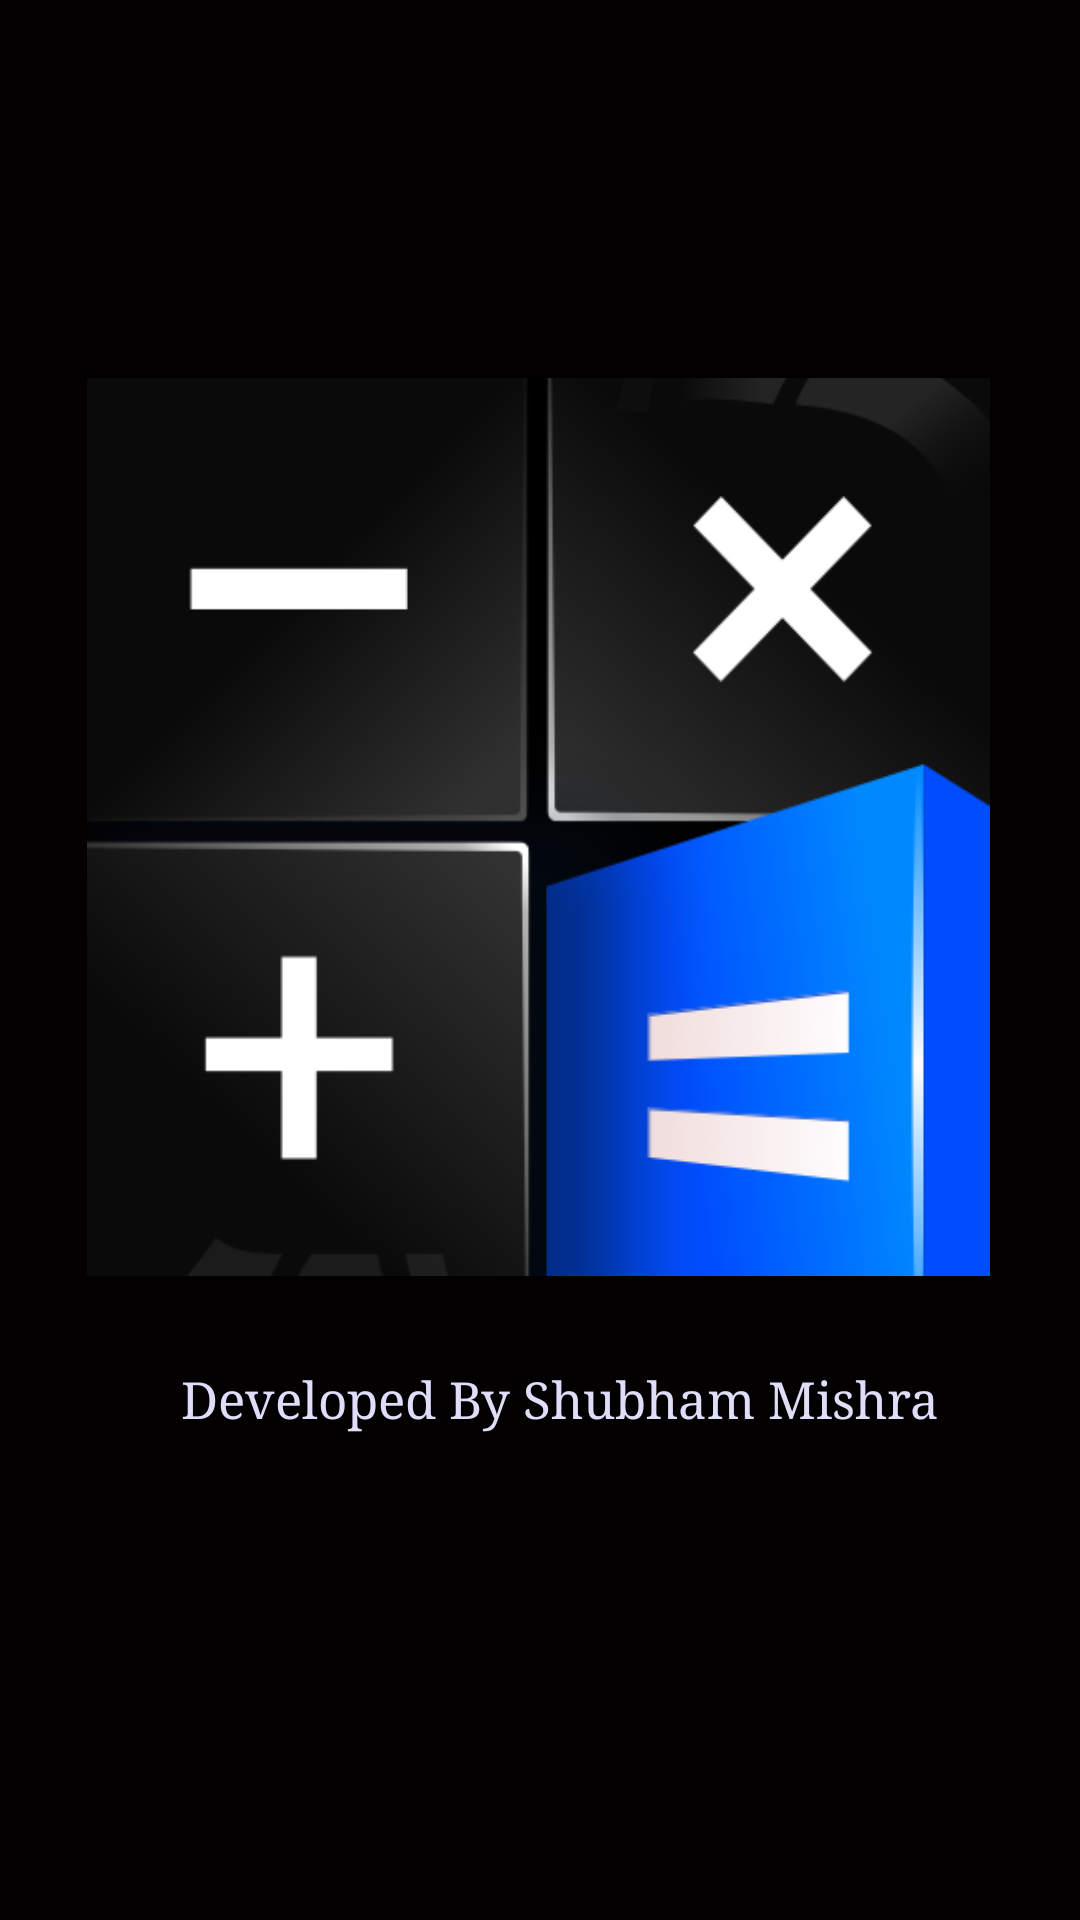

Reconstruct the res/layout file that produces this screen, plus the resources it refers to.
<!-- AndroidManifest.xml: application theme Theme.Calculator -->
<!-- res/layout/activity_splash.xml -->
<?xml version="1.0" encoding="utf-8"?>
<androidx.constraintlayout.widget.ConstraintLayout xmlns:android="http://schemas.android.com/apk/res/android"
    xmlns:app="http://schemas.android.com/apk/res-auto"
    xmlns:tools="http://schemas.android.com/tools"
    android:layout_width="match_parent"
    android:layout_height="match_parent"
    android:background="#020000"
    tools:context=".splash">


    <TextView
        android:id="@+id/txt"
        android:layout_width="wrap_content"
        android:layout_height="wrap_content"
        android:layout_alignParentBottom="true"
        android:layout_centerVertical="true"
        android:layout_marginTop="8dp"
        android:fontFamily="serif"
        android:text="Developed By Shubham Mishra"
        android:textColor="#DFDDF8"
        android:textSize="17sp"
        app:layout_constraintBottom_toBottomOf="parent"
        app:layout_constraintEnd_toEndOf="parent"
        app:layout_constraintHorizontal_bias="0.562"
        app:layout_constraintStart_toStartOf="parent"
        app:layout_constraintTop_toBottomOf="@+id/imageView"
        app:layout_constraintVertical_bias="0.106" />

    <ImageView
        android:id="@+id/imageView"
        android:layout_width="301dp"
        android:layout_height="304dp"
        android:layout_centerInParent="true"
        app:layout_constraintBottom_toBottomOf="parent"
        app:layout_constraintEnd_toEndOf="parent"
        app:layout_constraintHorizontal_bias="0.494"
        app:layout_constraintStart_toStartOf="parent"
        app:layout_constraintTop_toTopOf="parent"
        app:layout_constraintVertical_bias="0.368"
        app:srcCompat="@drawable/cal" />
</androidx.constraintlayout.widget.ConstraintLayout>
<!-- resources referenced by this layout -->
<resources>
  <!-- drawable cal: png bitmap (drawable, 67895 bytes) -->
  <style name="Theme.Calculator" parent="Theme.AppCompat.Light.NoActionBar">
          
          <item name="colorPrimary">@color/black</item>
          <item name="colorPrimaryVariant">@color/black</item>
          <item name="colorOnPrimary">@color/black</item>
          
          <item name="colorSecondary">@color/black</item>
          <item name="colorSecondaryVariant">@color/black</item>
          <item name="colorOnSecondary">@color/black</item>
          
          <item name="android:statusBarColor" tools:targetApi="l">?attr/colorPrimaryVariant</item>
          
      </style>
  <color name="black">#070000</color>
</resources>
